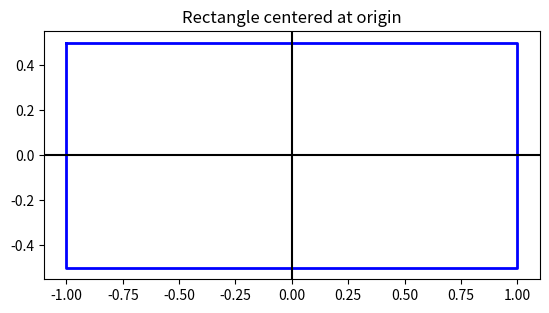
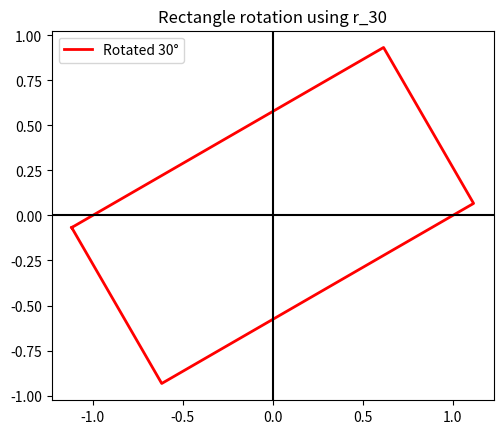
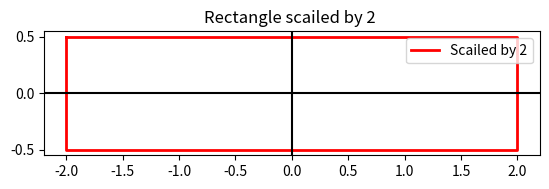
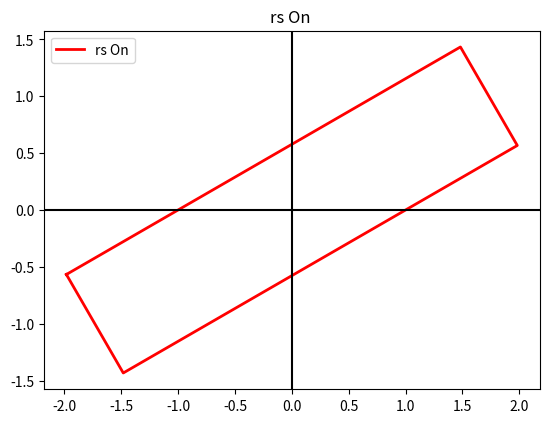
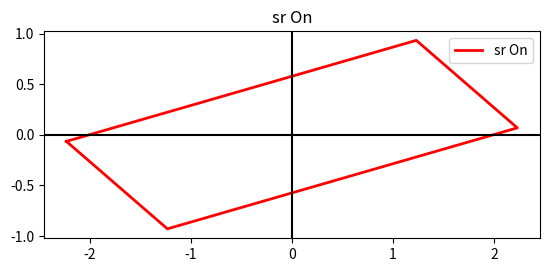
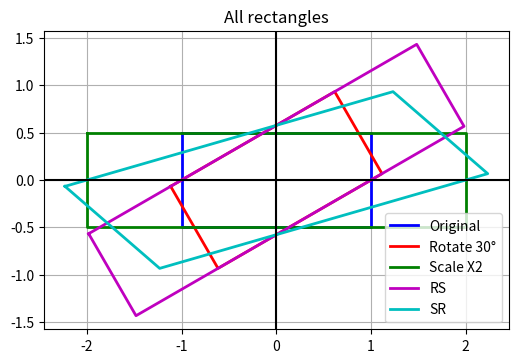

Write the Python code that produced these figures, in order.
import math
import numpy as np
import matplotlib.pyplot as plt

def degreesToRad(degress):
    return degress*math.pi/180

def retData(rad):
    sin_val = math.sin(rad)
    cos_val = math.cos(rad)
    return  sin_val, cos_val

def r_30():
    sin_val, cos_val=retData(degreesToRad(30))
    mat=[[cos_val,-sin_val],[sin_val, cos_val]]
    return mat

def sx_2():
    mat=[[2,0],[0,1]]
    return mat

angles = [1, 5, 10, 30, 45, 180, 90, 0]

for deg in angles:
    rad= degreesToRad(deg)
    sin_val, cos_val = retData(rad)
    print(f"{deg},{rad},{sin_val},{cos_val}")

mat1=r_30()
print("---------r_30-----------")
print(mat1)
print("------------------------")
print()

mat2=sx_2()
print("---------sx_2-----------")
print(mat2)
print("------------------------")
print()

mat1= np.array(mat1)
mat2= np.array(mat2)

rs = mat1 @ mat2
sr = mat2 @ mat1
print("---------rs-----------")
print(rs)
print("------------------------")
print()

print("---------sr-----------")
print(sr)
print("------------------------")
print()

w, h = 2, 1

x = [-w/2, w/2, w/2, -w/2, -w/2]  # סוגר את המלבן
y = [h/2, h/2, -h/2, -h/2, h/2]
rect = np.array([x, y])
plt.plot(x, y, 'b-', linewidth=2)  # קו כחול
plt.axhline(0, color='black')      # ציר X
plt.axvline(0, color='black')      # ציר Y
plt.gca().set_aspect('equal')      # פרופורציות נכונות
plt.title("Rectangle centered at origin")
plt.show()

R = np.array(r_30())
rotated_rect = R @ rect

plt.plot(rotated_rect[0], rotated_rect[1], 'r-', linewidth=2, label="Rotated 30°")
plt.axhline(0, color='black')
plt.axvline(0, color='black')
plt.gca().set_aspect('equal')
plt.legend()
plt.title("Rectangle rotation using r_30")
plt.show()

scailed_rect = mat2 @ rect

plt.plot(scailed_rect[0], scailed_rect[1], 'r-', linewidth=2, label="Scailed by 2")
plt.axhline(0, color='black')
plt.axvline(0, color='black')
plt.gca().set_aspect('equal')
plt.legend()
plt.title("Rectangle scailed by 2 ")
plt.show()

rsOn = rs @ rect

plt.plot(rsOn[0], rsOn[1], 'r-', linewidth=2, label="rs On")
plt.axhline(0, color='black')
plt.axvline(0, color='black')
plt.gca().set_aspect('equal')
plt.legend()
plt.title("rs On ")
plt.show()

srOn = sr @ rect

plt.plot(srOn[0], srOn[1], 'r-', linewidth=2, label="sr On")
plt.axhline(0, color='black')
plt.axvline(0, color='black')
plt.gca().set_aspect('equal')
plt.legend()
plt.title("sr On")
plt.show()


plt.figure(figsize=(6,6))

plt.plot(rect[0], rect[1], 'b-', linewidth=2, label="Original")
plt.plot(rotated_rect[0], rotated_rect[1], 'r-', linewidth=2, label="Rotate 30°")
plt.plot(scailed_rect[0], scailed_rect[1], 'g-', linewidth=2, label="Scale X2")
plt.plot(rsOn[0], rsOn[1], 'm-', linewidth=2, label="RS")
plt.plot(srOn[0], srOn[1], 'c-', linewidth=2, label="SR")

plt.axhline(0, color='black')
plt.axvline(0, color='black')
plt.gca().set_aspect('equal')
plt.legend()
plt.title("All rectangles")
plt.grid(True)
plt.show()
